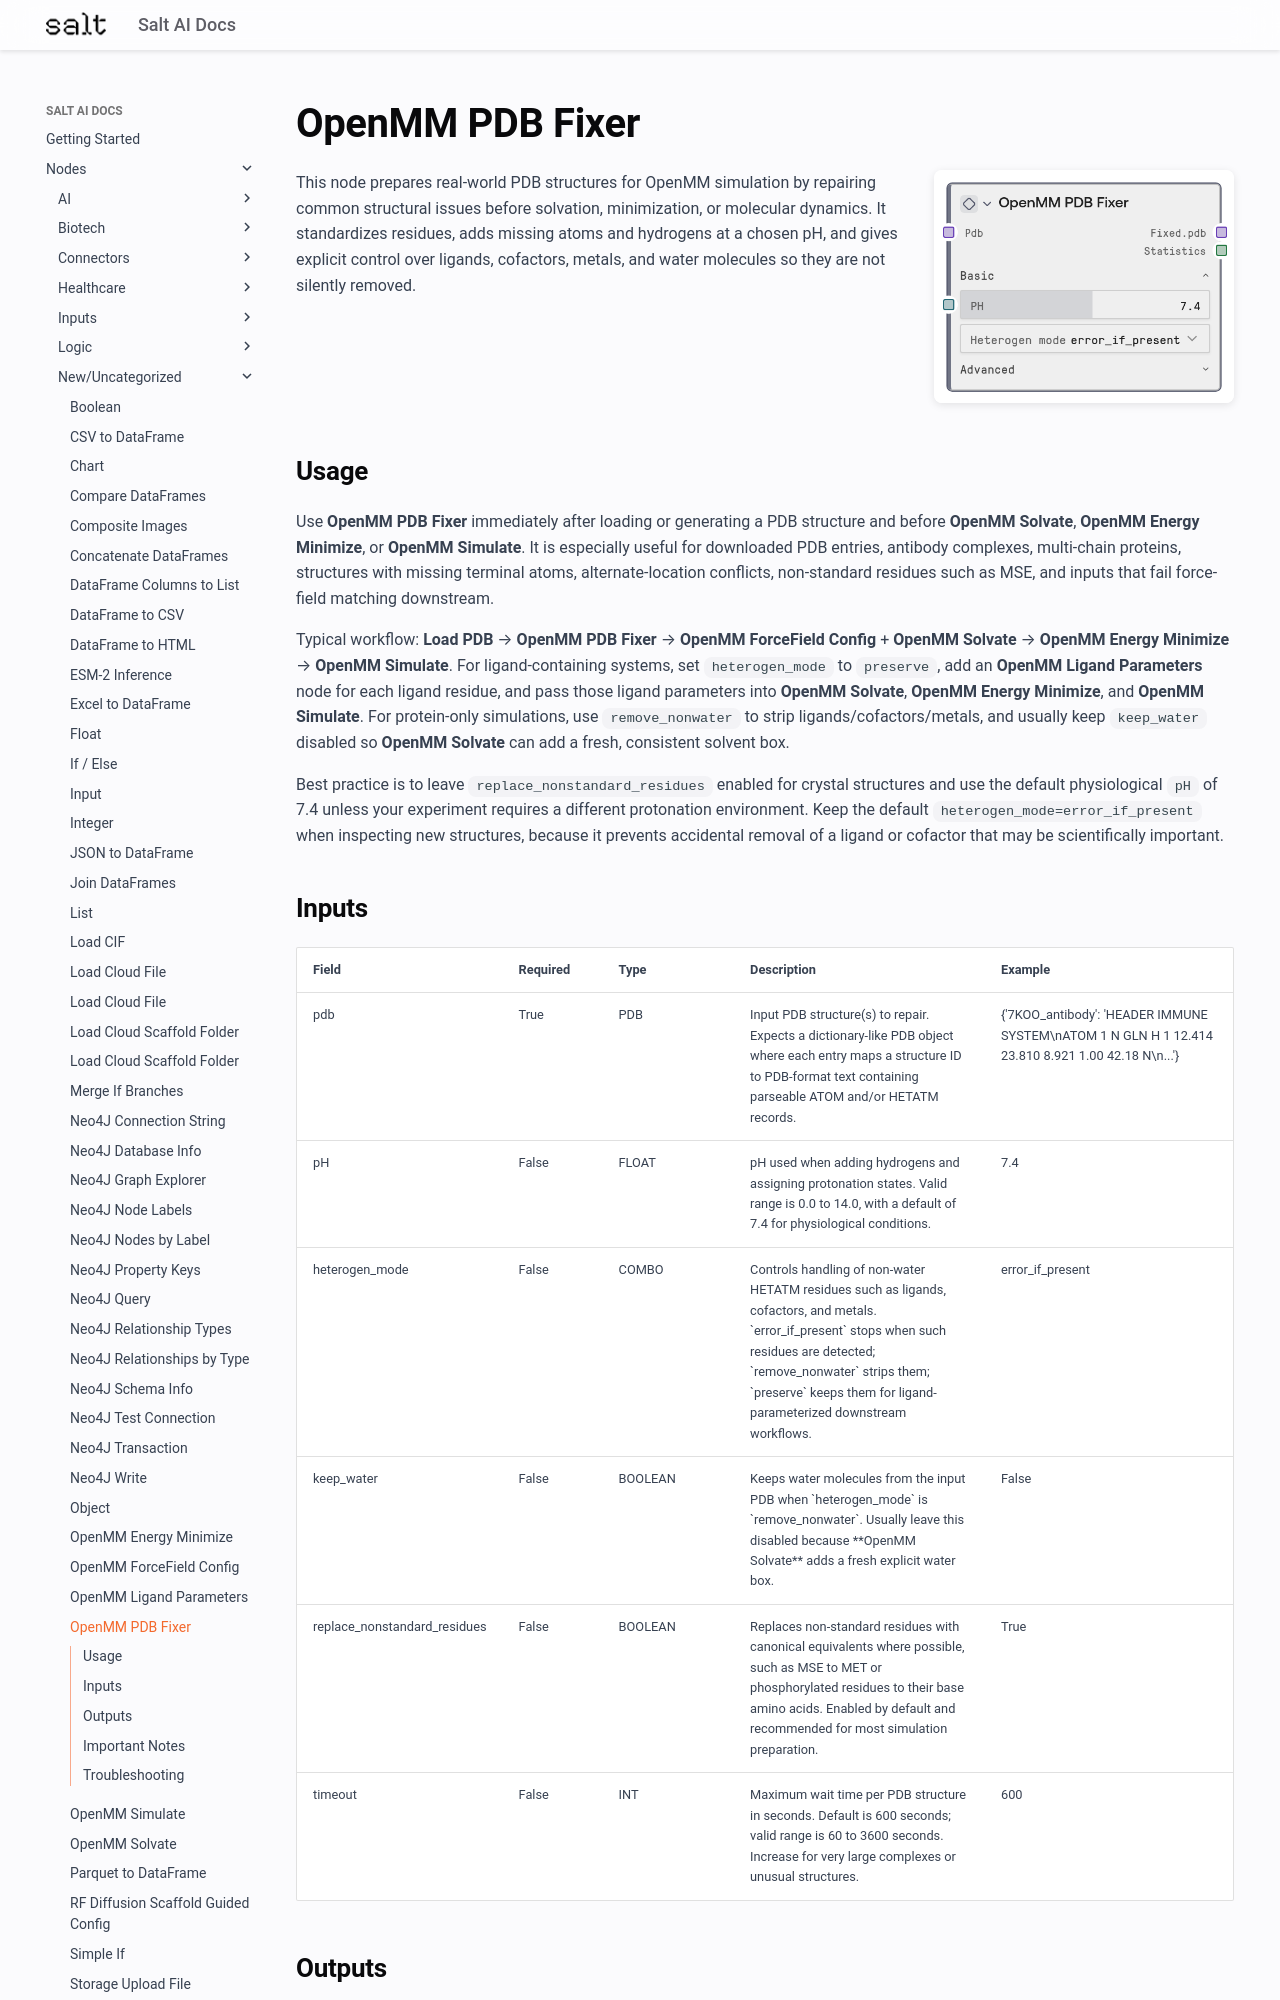

repository: get-salt-AI/SaltAI-Web-Docs · page: nodes/md/new-uncategorized/saltaiopenmmpdbfixer/index.html · generator: mkdocs

# OpenMM PDB Fixer

<div style="display: flex; gap: 20px; align-items: flex-start; margin-bottom: 20px;">
<div style="flex: 1; min-width: 0;">

This node prepares real-world PDB structures for OpenMM simulation by repairing common structural issues before solvation, minimization, or molecular dynamics. It standardizes residues, adds missing atoms and hydrogens at a chosen pH, and gives explicit control over ligands, cofactors, metals, and water molecules so they are not silently removed.

</div>
<div style="flex: 0 0 300px;"><img src="../../../images/previews/new-uncategorized/saltaiopenmmpdbfixer.png" alt="Preview" style="width: 100%; border-radius: 8px; box-shadow: 0 2px 8px rgba(0,0,0,0.1);" /></div>
</div>

## Usage

Use **OpenMM PDB Fixer** immediately after loading or generating a PDB structure and before **OpenMM Solvate**, **OpenMM Energy Minimize**, or **OpenMM Simulate**. It is especially useful for downloaded PDB entries, antibody complexes, multi-chain proteins, structures with missing terminal atoms, alternate-location conflicts, non-standard residues such as MSE, and inputs that fail force-field matching downstream.

Typical workflow: **Load PDB** → **OpenMM PDB Fixer** → **OpenMM ForceField Config** + **OpenMM Solvate** → **OpenMM Energy Minimize** → **OpenMM Simulate**. For ligand-containing systems, set `heterogen_mode` to `preserve`, add an **OpenMM Ligand Parameters** node for each ligand residue, and pass those ligand parameters into **OpenMM Solvate**, **OpenMM Energy Minimize**, and **OpenMM Simulate**. For protein-only simulations, use `remove_nonwater` to strip ligands/cofactors/metals, and usually keep `keep_water` disabled so **OpenMM Solvate** can add a fresh, consistent solvent box.

Best practice is to leave `replace_nonstandard_residues` enabled for crystal structures and use the default physiological `pH` of 7.4 unless your experiment requires a different protonation environment. Keep the default `heterogen_mode=error_if_present` when inspecting new structures, because it prevents accidental removal of a ligand or cofactor that may be scientifically important.

## Inputs

<div style="overflow-x: auto;">
<table style="table-layout: fixed; width: 100%;">
<colgroup>
<col style="width: 15%;">
<col style="width: 10%;">
<col style="width: 15%;">
<col style="width: 30%;">
<col style="width: 30%;">
</colgroup>
<thead><tr><th>Field</th><th>Required</th><th>Type</th><th>Description</th><th>Example</th></tr></thead>
<tbody>
<tr><td style="word-wrap: break-word;">pdb</td><td>True</td><td style="word-wrap: break-word;">PDB</td><td style="word-wrap: break-word;">Input PDB structure(s) to repair. Expects a dictionary-like PDB object where each entry maps a structure ID to PDB-format text containing parseable ATOM and/or HETATM records.</td><td style="word-wrap: break-word;">{'7KOO_antibody': 'HEADER    IMMUNE SYSTEM\nATOM      1  N   GLN H   1      12.414  23.810   8.921  1.00 42.18           N\n...'}</td></tr>
<tr><td style="word-wrap: break-word;">pH</td><td>False</td><td style="word-wrap: break-word;">FLOAT</td><td style="word-wrap: break-word;">pH used when adding hydrogens and assigning protonation states. Valid range is 0.0 to 14.0, with a default of 7.4 for physiological conditions.</td><td style="word-wrap: break-word;">7.4</td></tr>
<tr><td style="word-wrap: break-word;">heterogen_mode</td><td>False</td><td style="word-wrap: break-word;">COMBO</td><td style="word-wrap: break-word;">Controls handling of non-water HETATM residues such as ligands, cofactors, and metals. `error_if_present` stops when such residues are detected; `remove_nonwater` strips them; `preserve` keeps them for ligand-parameterized downstream workflows.</td><td style="word-wrap: break-word;">error_if_present</td></tr>
<tr><td style="word-wrap: break-word;">keep_water</td><td>False</td><td style="word-wrap: break-word;">BOOLEAN</td><td style="word-wrap: break-word;">Keeps water molecules from the input PDB when `heterogen_mode` is `remove_nonwater`. Usually leave this disabled because **OpenMM Solvate** adds a fresh explicit water box.</td><td style="word-wrap: break-word;">False</td></tr>
<tr><td style="word-wrap: break-word;">replace_nonstandard_residues</td><td>False</td><td style="word-wrap: break-word;">BOOLEAN</td><td style="word-wrap: break-word;">Replaces non-standard residues with canonical equivalents where possible, such as MSE to MET or phosphorylated residues to their base amino acids. Enabled by default and recommended for most simulation preparation.</td><td style="word-wrap: break-word;">True</td></tr>
<tr><td style="word-wrap: break-word;">timeout</td><td>False</td><td style="word-wrap: break-word;">INT</td><td style="word-wrap: break-word;">Maximum wait time per PDB structure in seconds. Default is 600 seconds; valid range is 60 to 3600 seconds. Increase for very large complexes or unusual structures.</td><td style="word-wrap: break-word;">600</td></tr>
</tbody>
</table>
</div>
